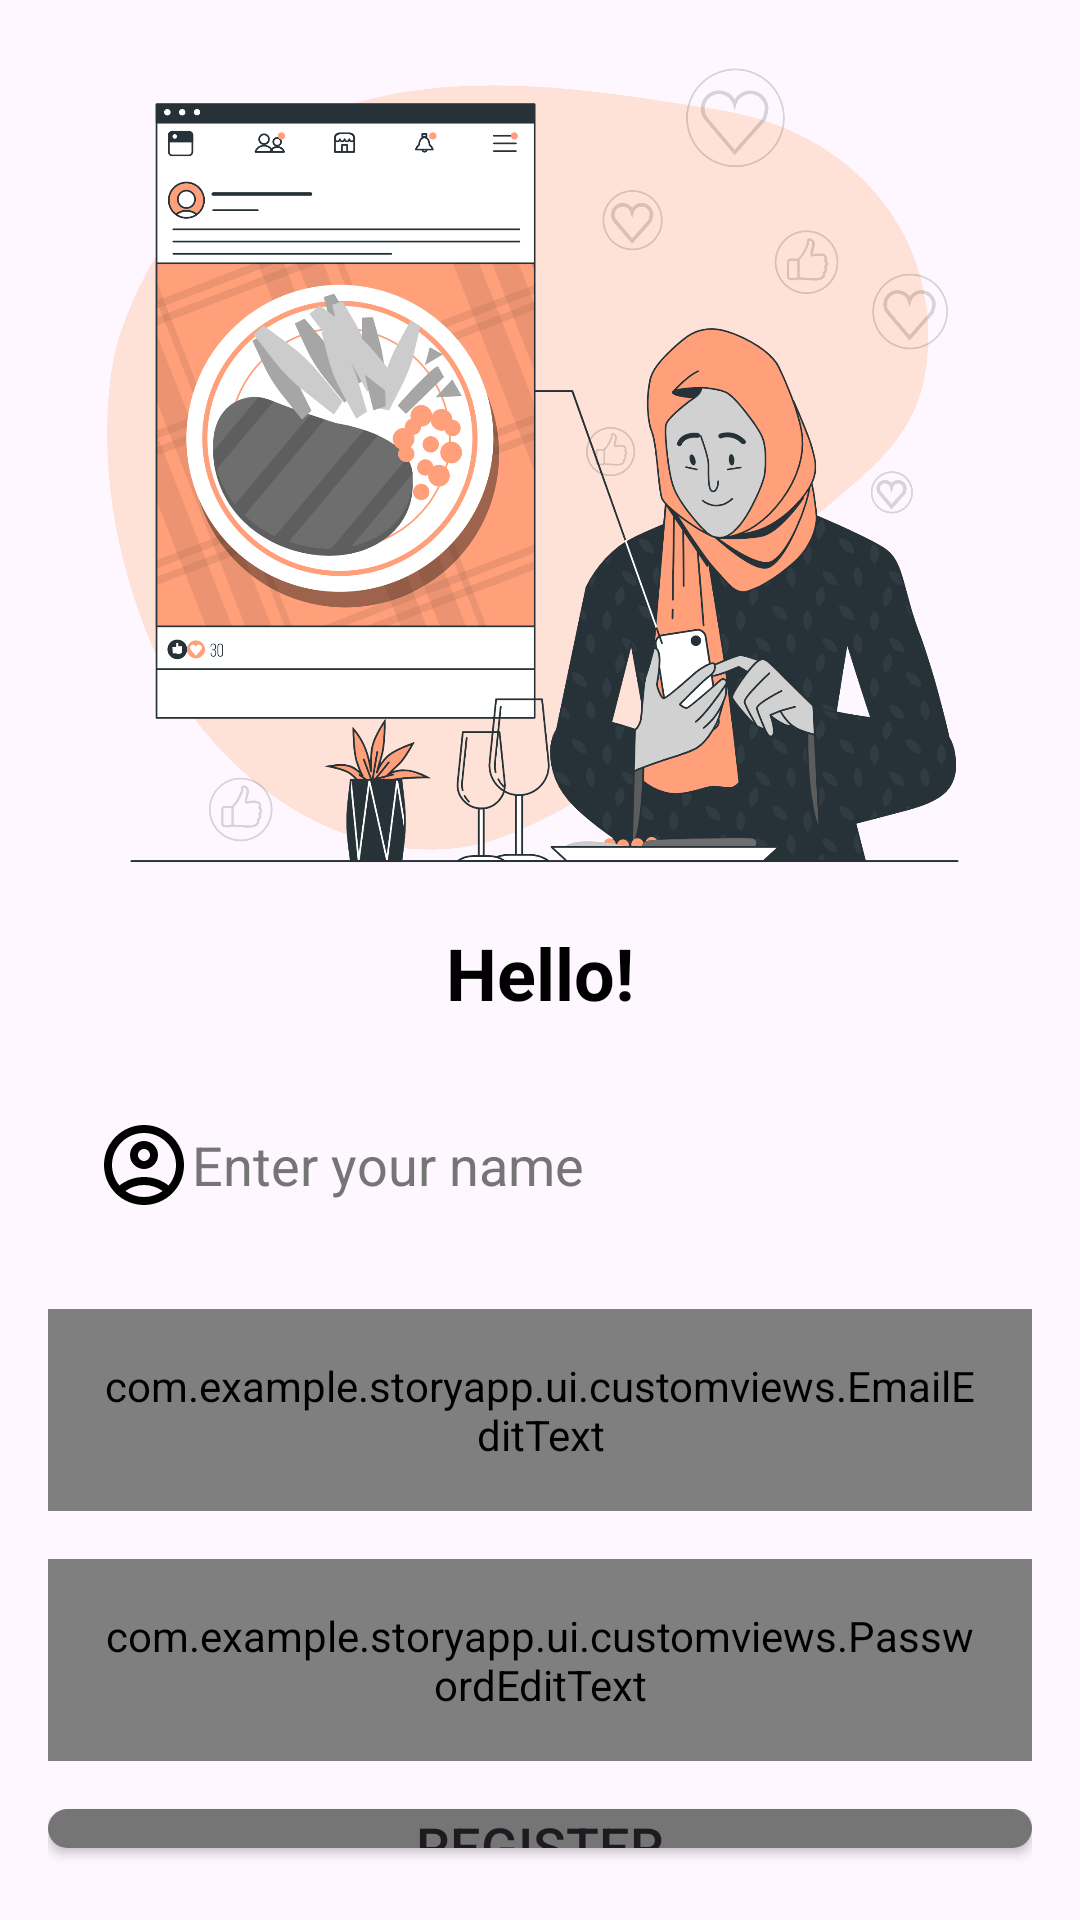

Write the Android layout XML for this screen, with the resource values it uses.
<!-- AndroidManifest.xml: application theme Theme.StoryApp -->
<!-- res/layout/activity_register.xml -->
<?xml version="1.0" encoding="utf-8"?>
<LinearLayout xmlns:android="http://schemas.android.com/apk/res/android"
    xmlns:tools="http://schemas.android.com/tools"
    android:layout_width="match_parent"
    android:layout_height="match_parent"
    android:gravity="center"
    android:orientation="vertical"
    android:padding="16dp">

    <ImageView
        android:id="@+id/logo"
        android:layout_width="300dp"
        android:layout_height="300dp"
        android:layout_gravity="center"
        android:contentDescription="@string/logo_description"
        android:src="@drawable/ic_register" />

    <TextView
        android:layout_width="wrap_content"
        android:layout_height="wrap_content"
        android:layout_gravity="center"
        android:text="@string/welcome"
        android:textColor="@android:color/black"
        android:textSize="24sp"
        android:textStyle="bold" />

    <EditText
        android:id="@+id/edRegisterName"
        android:layout_width="match_parent"
        android:layout_height="wrap_content"
        android:layout_marginTop="16dp"
        android:autofillHints=""
        android:background="@drawable/rounded_background"
        android:drawableStart="@drawable/ic_account"
        android:hint="@string/username_hint"
        android:inputType="text"
        android:padding="16dp"
        android:textColorHint="#757575"
        tools:ignore="VisualLintTextFieldSize" />

    <com.example.storyapp.ui.customviews.EmailEditText
        android:id="@+id/edRegisterEmail"
        android:layout_width="match_parent"
        android:layout_height="wrap_content"
        android:layout_marginTop="16dp"
        android:background="@drawable/rounded_background"
        android:hint="@string/email_hint"
        android:inputType="textEmailAddress"
        android:padding="16dp"
        android:textColorHint="#757575"
        tools:ignore="VisualLintTextFieldSize" />

    <com.example.storyapp.ui.customviews.PasswordEditText
        android:id="@+id/edRegisterPassword"
        android:layout_width="match_parent"
        android:layout_height="wrap_content"
        android:layout_marginTop="16dp"
        android:background="@drawable/rounded_background"
        android:hint="@string/password_hint"
        android:inputType="textPassword"
        android:padding="16dp"
        tools:ignore="VisualLintTextFieldSize" />

    <Button
        android:id="@+id/registerButton"
        android:layout_width="match_parent"
        android:layout_height="wrap_content"
        android:layout_marginTop="16dp"
        android:background="@drawable/rounded_button"
        android:text="@string/register_button"
        android:textSize="18sp"
        tools:ignore="VisualLintButtonSize" />

    <LinearLayout
        android:layout_width="match_parent"
        android:layout_height="wrap_content"
        android:layout_marginTop="16dp"
        android:gravity="center"
        android:orientation="horizontal">

        <TextView
            android:layout_width="wrap_content"
            android:layout_height="wrap_content"
            android:textSize="16sp"
            android:text="@string/account_prompt"
            android:textColor="@android:color/black" />

        <TextView
            android:id="@+id/hyperlinkLogin"
            android:layout_width="wrap_content"
            android:layout_height="wrap_content"
            android:layout_marginStart="4dp"
            android:textSize="16sp"
            android:text="@string/login_prompt"
            android:textColor="@color/orange_light"
            android:textStyle="bold" />
    </LinearLayout>
    <ProgressBar
        android:id="@+id/progressBar"
        android:layout_width="wrap_content"
        android:layout_height="wrap_content"
        android:layout_gravity="center"
        android:visibility="gone" />
</LinearLayout>
<!-- resources referenced by this layout -->
<resources>
  <color name="orange_light">#FFAB91</color>
  <!-- drawable ic_account (drawable) -->
  <vector xmlns:android="http://schemas.android.com/apk/res/android"
      android:width="32dp"
      android:height="32dp"
      android:tint="#000000"
      android:viewportWidth="24"
      android:viewportHeight="24">
  
      <path
          android:fillColor="@android:color/white"
          android:pathData="M12,2C6.48,2 2,6.48 2,12s4.48,10 10,10s10,-4.48 10,-10S17.52,2 12,2zM7.35,18.5C8.66,17.56 10.26,17 12,17s3.34,0.56 4.65,1.5C15.34,19.44 13.74,20 12,20S8.66,19.44 7.35,18.5zM18.14,17.12L18.14,17.12C16.45,15.8 14.32,15 12,15s-4.45,0.8 -6.14,2.12l0,0C4.7,15.73 4,13.95 4,12c0,-4.42 3.58,-8 8,-8s8,3.58 8,8C20,13.95 19.3,15.73 18.14,17.12z" />
  
      <path
          android:fillColor="@android:color/white"
          android:pathData="M12,6c-1.93,0 -3.5,1.57 -3.5,3.5S10.07,13 12,13s3.5,-1.57 3.5,-3.5S13.93,6 12,6zM12,11c-0.83,0 -1.5,-0.67 -1.5,-1.5S11.17,8 12,8s1.5,0.67 1.5,1.5S12.83,11 12,11z" />
  
  </vector>
  <!-- drawable ic_register: png bitmap (drawable, 607290 bytes) -->
  <!-- drawable rounded_button (drawable) -->
  <?xml version="1.0" encoding="utf-8"?>
  <shape xmlns:android="http://schemas.android.com/apk/res/android"
      android:shape="rectangle">
      <solid android:color="@color/colorSubtitle" />
      <corners android:radius="16dp" />
  </shape>
  <string name="account_prompt">Already have an account?</string>
  <string name="email_hint">Enter your email</string>
  <string name="login_prompt">Sign in here</string>
  <string name="logo_description">App Logo</string>
  <string name="password_hint">Enter your password</string>
  <string name="register_button">Register</string>
  <string name="username_hint">Enter your name</string>
  <string name="welcome">Hello!</string>
  <style name="Theme.StoryApp" parent="Base.Theme.StoryApp" />
  <color name="colorSubtitle">#757575</color>
  <style name="Base.Theme.StoryApp" parent="Theme.Material3.DayNight.NoActionBar">
          <item name="colorPrimary">@color/gray</item>
          <item name="colorPrimaryVariant">@color/gray_dark</item>
          <item name="colorOnPrimary">@color/white</item>
          <item name="colorSecondary">@color/orange_light</item>
          <item name="colorSecondaryVariant">@color/orange_dark</item>
          <item name="colorOnSecondary">@color/black</item>
          <item name="android:windowActivityTransitions">true</item>
          <item name="android:windowEnterTransition">@android:transition/explode</item>
          <item name="android:windowExitTransition">@android:transition/explode</item>
          <item name="android:windowIsTranslucent">true</item>
          <item name="android:windowActionBar">false</item>
      </style>
  <color name="gray">#FFA07A</color>
  <color name="gray_dark">#FFA07A</color>
  <color name="white">#FFFFFFFF</color>
  <color name="orange_dark">#E64A19</color>
  <color name="black">#FF000000</color>
</resources>
